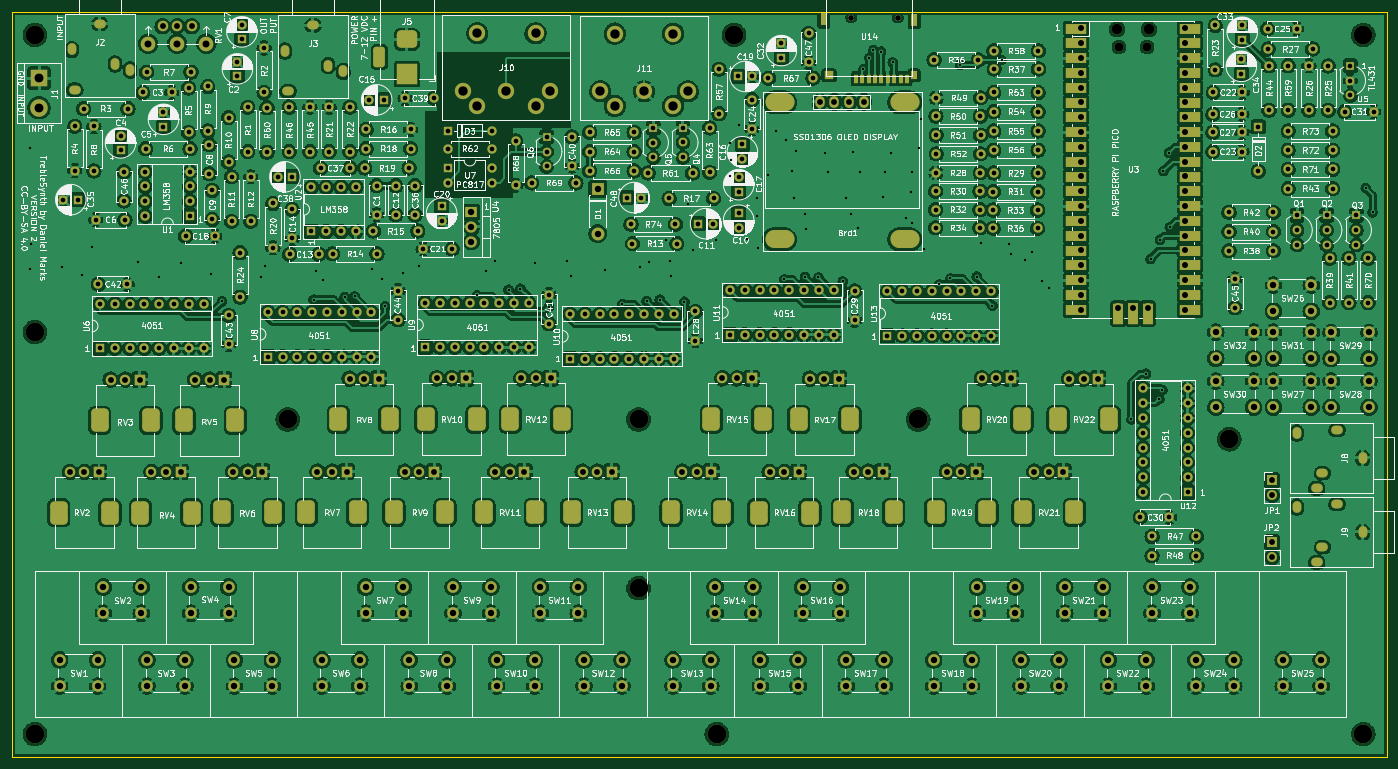
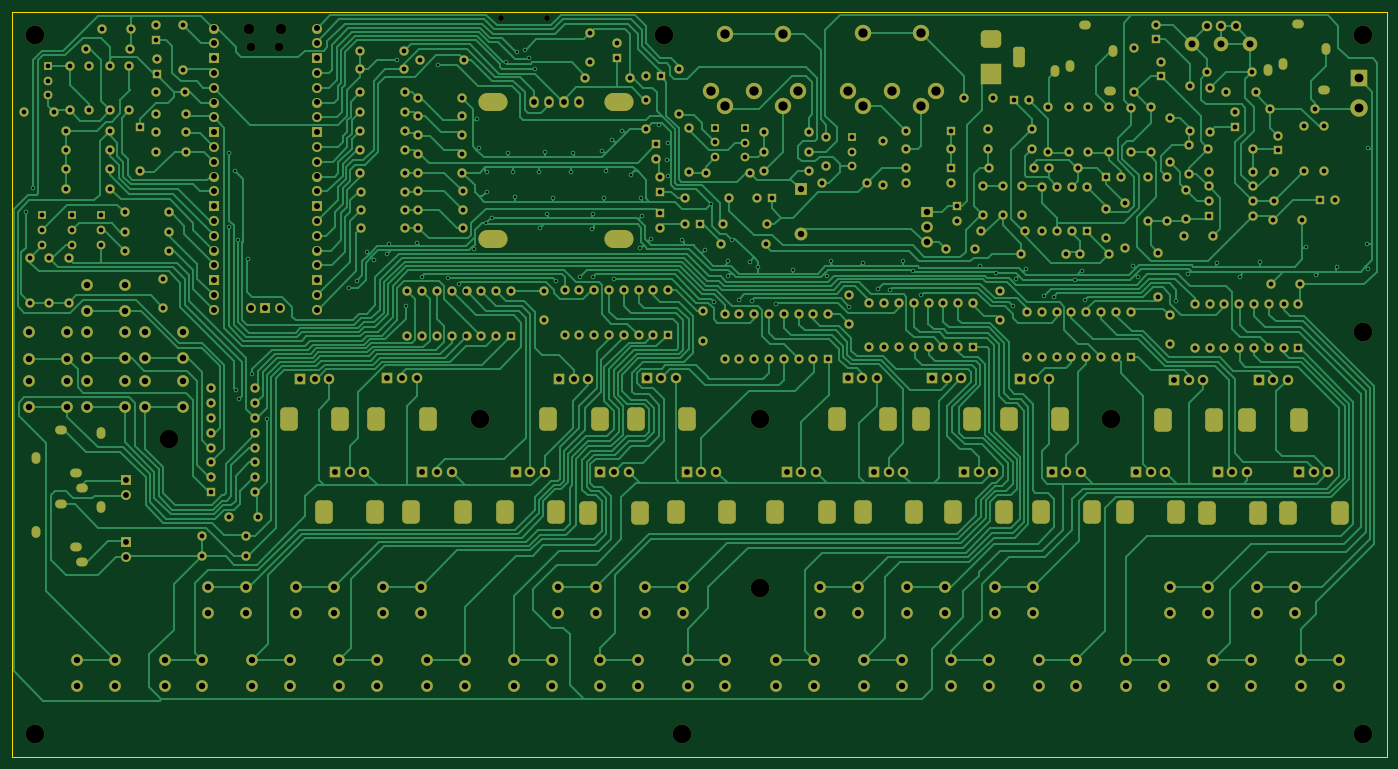
Circuit board: 11 layer files. Board 236.0 x 128.0 mm.
- bottom_copper: TrebleSynth-B_Cu.gbr (176068 bytes)
- bottom_mask: TrebleSynth-B_Mask.gbr (28502 bytes)
- paste: TrebleSynth-B_Paste.gbr (475 bytes)
- bottom_silk: TrebleSynth-B_Silkscreen.gbr (476 bytes)
- outline: TrebleSynth-Edge_Cuts.gbr (716 bytes)
- top_copper: TrebleSynth-F_Cu.gbr (1904775 bytes)
- top_mask: TrebleSynth-F_Mask.gbr (30492 bytes)
- paste: TrebleSynth-F_Paste.gbr (979 bytes)
- top_silk: TrebleSynth-F_Silkscreen.gbr (435521 bytes)
- drill: TrebleSynth-NPTH.drl (1148 bytes)
- drill: TrebleSynth-PTH.drl (17553 bytes)

=== bottom_copper: TrebleSynth-B_Cu.gbr (176068 bytes, source omitted) ===
=== bottom_mask: TrebleSynth-B_Mask.gbr (28502 bytes, source omitted) ===
=== paste: TrebleSynth-B_Paste.gbr ===
%TF.GenerationSoftware,KiCad,Pcbnew,(6.0.11)*%
%TF.CreationDate,2024-07-20T12:22:30-05:00*%
%TF.ProjectId,TrebleSynth,54726562-6c65-4537-996e-74682e6b6963,rev?*%
%TF.SameCoordinates,Original*%
%TF.FileFunction,Paste,Bot*%
%TF.FilePolarity,Positive*%
%FSLAX46Y46*%
G04 Gerber Fmt 4.6, Leading zero omitted, Abs format (unit mm)*
G04 Created by KiCad (PCBNEW (6.0.11)) date 2024-07-20 12:22:30*
%MOMM*%
%LPD*%
G01*
G04 APERTURE LIST*
G04 APERTURE END LIST*
M02*

=== bottom_silk: TrebleSynth-B_Silkscreen.gbr ===
%TF.GenerationSoftware,KiCad,Pcbnew,(6.0.11)*%
%TF.CreationDate,2024-07-20T12:22:30-05:00*%
%TF.ProjectId,TrebleSynth,54726562-6c65-4537-996e-74682e6b6963,rev?*%
%TF.SameCoordinates,Original*%
%TF.FileFunction,Legend,Bot*%
%TF.FilePolarity,Positive*%
%FSLAX46Y46*%
G04 Gerber Fmt 4.6, Leading zero omitted, Abs format (unit mm)*
G04 Created by KiCad (PCBNEW (6.0.11)) date 2024-07-20 12:22:30*
%MOMM*%
%LPD*%
G01*
G04 APERTURE LIST*
G04 APERTURE END LIST*
M02*

=== outline: TrebleSynth-Edge_Cuts.gbr ===
%TF.GenerationSoftware,KiCad,Pcbnew,(6.0.11)*%
%TF.CreationDate,2024-07-20T12:22:30-05:00*%
%TF.ProjectId,TrebleSynth,54726562-6c65-4537-996e-74682e6b6963,rev?*%
%TF.SameCoordinates,Original*%
%TF.FileFunction,Profile,NP*%
%FSLAX46Y46*%
G04 Gerber Fmt 4.6, Leading zero omitted, Abs format (unit mm)*
G04 Created by KiCad (PCBNEW (6.0.11)) date 2024-07-20 12:22:30*
%MOMM*%
%LPD*%
G01*
G04 APERTURE LIST*
%TA.AperFunction,Profile*%
%ADD10C,0.100000*%
%TD*%
G04 APERTURE END LIST*
D10*
X25000000Y-38000000D02*
X25000000Y-166000000D01*
X261000000Y-166000000D02*
X261000000Y-38000000D01*
X25000000Y-166000000D02*
X261000000Y-166000000D01*
X261000000Y-38000000D02*
X25000000Y-38000000D01*
M02*

=== top_copper: TrebleSynth-F_Cu.gbr (1904775 bytes, source omitted) ===
=== top_mask: TrebleSynth-F_Mask.gbr (30492 bytes, source omitted) ===
=== paste: TrebleSynth-F_Paste.gbr ===
%TF.GenerationSoftware,KiCad,Pcbnew,(6.0.11)*%
%TF.CreationDate,2024-07-20T12:22:30-05:00*%
%TF.ProjectId,TrebleSynth,54726562-6c65-4537-996e-74682e6b6963,rev?*%
%TF.SameCoordinates,Original*%
%TF.FileFunction,Paste,Top*%
%TF.FilePolarity,Positive*%
%FSLAX46Y46*%
G04 Gerber Fmt 4.6, Leading zero omitted, Abs format (unit mm)*
G04 Created by KiCad (PCBNEW (6.0.11)) date 2024-07-20 12:22:30*
%MOMM*%
%LPD*%
G01*
G04 APERTURE LIST*
%ADD10R,1.600000X1.400000*%
%ADD11R,1.200000X2.200000*%
%ADD12R,0.700000X1.600000*%
%ADD13R,1.200000X1.400000*%
G04 APERTURE END LIST*
D10*
%TO.C,U14*%
X165290000Y-48930000D03*
D11*
X179890000Y-39430000D03*
D12*
X169890000Y-49530000D03*
X170990000Y-49530000D03*
X172090000Y-49530000D03*
X173190000Y-49530000D03*
X174290000Y-49530000D03*
X175390000Y-49530000D03*
X176490000Y-49530000D03*
X177590000Y-49530000D03*
X178690000Y-49530000D03*
D13*
X179890000Y-48930000D03*
D11*
X164390000Y-39330000D03*
%TD*%
M02*

=== top_silk: TrebleSynth-F_Silkscreen.gbr (435521 bytes, source omitted) ===
=== drill: TrebleSynth-NPTH.drl ===
M48
; DRILL file {KiCad (6.0.11)} date Sat Jul 20 12:22:31 2024
; FORMAT={-:-/ absolute / inch / decimal}
; #@! TF.CreationDate,2024-07-20T12:22:31-05:00
; #@! TF.GenerationSoftware,Kicad,Pcbnew,(6.0.11)
; #@! TF.FileFunction,NonPlated,1,2,NPTH
FMAT,2
INCH
; #@! TA.AperFunction,NonPlated,NPTH,ComponentDrill
T1C0.0394
; #@! TA.AperFunction,NonPlated,NPTH,ComponentDrill
T2C0.0591
; #@! TA.AperFunction,NonPlated,NPTH,ComponentDrill
T3C0.0709
; #@! TA.AperFunction,NonPlated,NPTH,ComponentDrill
T4C0.1181
; #@! TA.AperFunction,NonPlated,NPTH,ComponentDrill
T5C0.1260
%
G90
G05
T1
X6.6571Y-1.5366
X6.972Y-1.5366
T2
X8.4659Y-1.735
X8.6569Y-1.735
T3
X8.4541Y-1.6157
X8.6687Y-1.6157
T5
X1.1417Y-1.6535
X1.1417Y-3.6614
X1.1417Y-6.378
X2.8502Y-4.2524
X5.2202Y-4.2524
X5.2202Y-5.3924
X5.748Y-6.378
X5.8661Y-1.6535
X7.1102Y-4.2524
X9.2126Y-4.3858
X10.1181Y-1.6535
X10.1181Y-6.378
T4
G00X6.1378Y-2.1102
M15
G01X6.2087Y-2.1102
M16
G05
G00X6.1378Y-3.0354
M15
G01X6.2087Y-3.0354
M16
G05
G00X6.9843Y-2.1102
M15
G01X7.0551Y-2.1102
M16
G05
G00X6.9843Y-3.0354
M15
G01X7.0551Y-3.0354
M16
G05
T0
M30

=== drill: TrebleSynth-PTH.drl (17553 bytes, source omitted) ===
